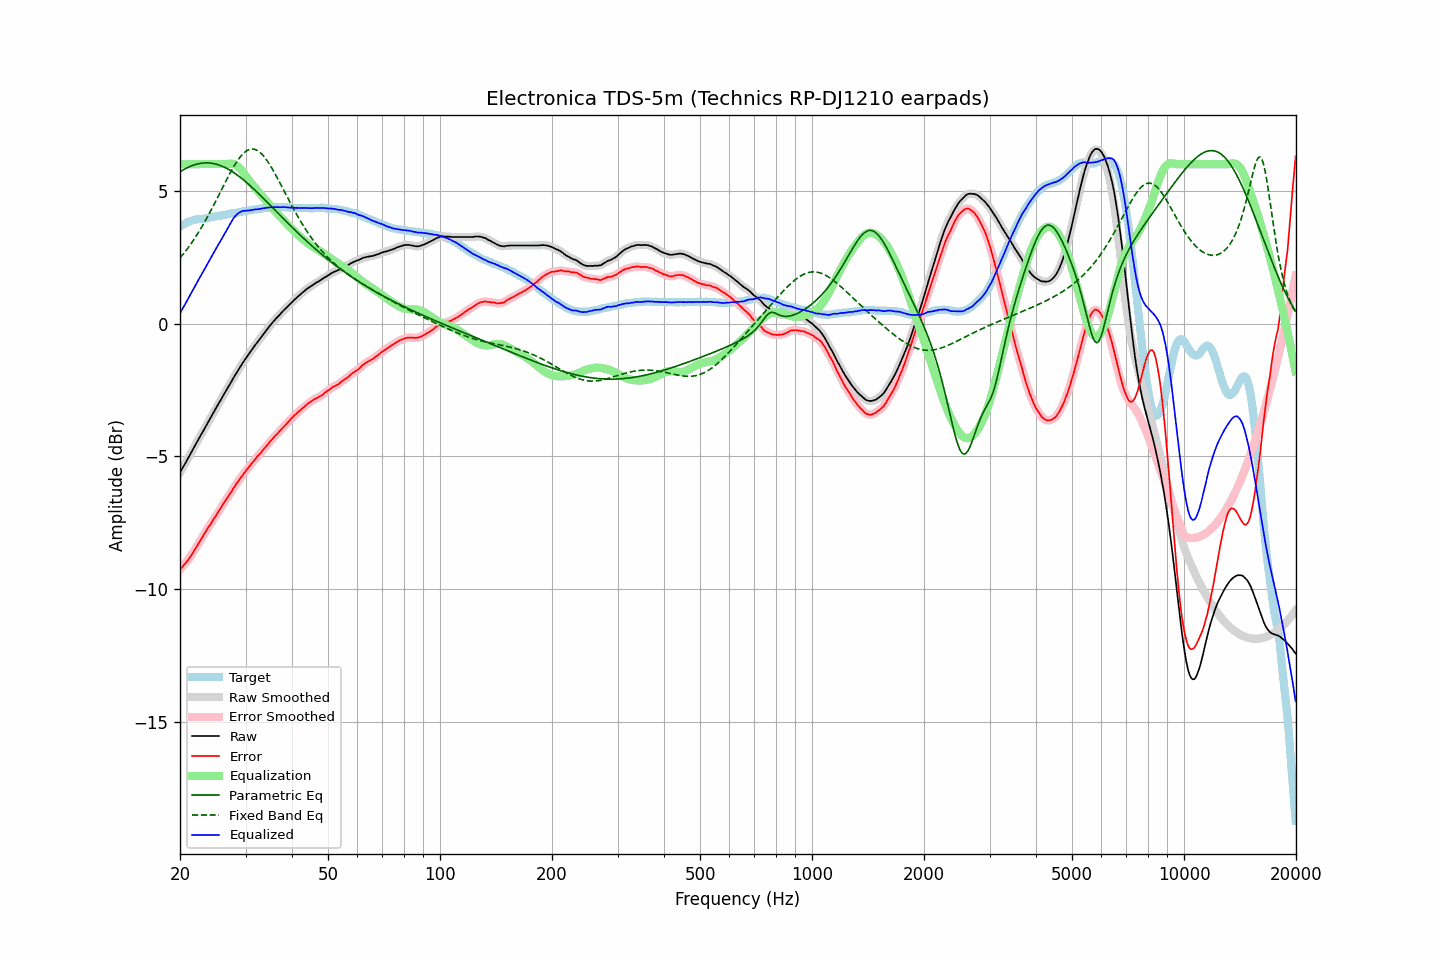

The file beside this chart, header and first rows:
frequency, raw, error, smoothed, error_smoothed, equalization, parametric_eq, fixed_band_eq, equalized_raw, equalized_smoothed, target
20.00, -5.61, -9.26, -5.61, -9.26, 6.00, 5.71, 2.47, 0.39, 0.39, 3.65
20.20, -5.50, -9.19, -5.50, -9.19, 6.00, 5.75, 2.54, 0.50, 0.50, 3.69
20.40, -5.39, -9.12, -5.40, -9.12, 6.00, 5.78, 2.61, 0.61, 0.60, 3.73
20.61, -5.29, -9.04, -5.29, -9.05, 6.00, 5.82, 2.69, 0.71, 0.71, 3.75
20.81, -5.18, -8.97, -5.18, -8.97, 6.00, 5.85, 2.77, 0.82, 0.82, 3.79
21.02, -5.07, -8.90, -5.07, -8.89, 6.00, 5.88, 2.85, 0.93, 0.93, 3.83
21.23, -4.96, -8.81, -4.96, -8.81, 6.00, 5.91, 2.93, 1.04, 1.04, 3.85
21.44, -4.85, -8.72, -4.85, -8.72, 6.00, 5.93, 3.02, 1.15, 1.15, 3.87
21.66, -4.74, -8.63, -4.74, -8.63, 6.00, 5.96, 3.10, 1.26, 1.26, 3.89
21.87, -4.63, -8.53, -4.63, -8.53, 6.00, 5.98, 3.20, 1.37, 1.37, 3.90
22.09, -4.52, -8.44, -4.52, -8.44, 6.00, 5.99, 3.29, 1.48, 1.48, 3.92
22.31, -4.41, -8.34, -4.41, -8.34, 6.00, 6.01, 3.38, 1.59, 1.59, 3.93
22.54, -4.30, -8.23, -4.30, -8.23, 6.00, 6.02, 3.48, 1.70, 1.70, 3.93
22.76, -4.19, -8.13, -4.20, -8.13, 6.00, 6.03, 3.58, 1.81, 1.80, 3.94
22.99, -4.09, -8.03, -4.09, -8.03, 6.00, 6.04, 3.68, 1.91, 1.91, 3.94
23.22, -3.98, -7.93, -3.98, -7.93, 6.00, 6.05, 3.79, 2.02, 2.02, 3.95
23.45, -3.87, -7.83, -3.87, -7.83, 6.00, 6.05, 3.89, 2.13, 2.13, 3.96
23.69, -3.76, -7.73, -3.76, -7.73, 6.00, 6.05, 4.00, 2.24, 2.24, 3.97
23.92, -3.65, -7.64, -3.65, -7.64, 6.00, 6.04, 4.12, 2.35, 2.35, 3.99
24.16, -3.55, -7.56, -3.55, -7.55, 6.00, 6.04, 4.23, 2.45, 2.45, 4.01
24.40, -3.44, -7.46, -3.44, -7.45, 6.00, 6.03, 4.34, 2.56, 2.56, 4.01
24.65, -3.33, -7.35, -3.34, -7.36, 6.00, 6.02, 4.46, 2.67, 2.66, 4.01
24.89, -3.23, -7.26, -3.23, -7.26, 6.00, 6.01, 4.58, 2.77, 2.77, 4.03
25.14, -3.12, -7.16, -3.12, -7.16, 6.00, 5.99, 4.70, 2.88, 2.88, 4.04
25.39, -3.01, -7.06, -3.02, -7.07, 6.00, 5.97, 4.82, 2.99, 2.98, 4.05
25.65, -2.91, -6.97, -2.91, -6.97, 6.00, 5.95, 4.94, 3.09, 3.09, 4.06
25.91, -2.80, -6.88, -2.80, -6.87, 6.00, 5.93, 5.06, 3.20, 3.20, 4.07
26.16, -2.69, -6.77, -2.70, -6.78, 6.00, 5.90, 5.18, 3.31, 3.30, 4.08
26.43, -2.59, -6.68, -2.59, -6.69, 6.00, 5.87, 5.30, 3.41, 3.41, 4.09
26.69, -2.49, -6.60, -2.49, -6.60, 6.00, 5.84, 5.42, 3.51, 3.51, 4.11
26.96, -2.39, -6.51, -2.39, -6.51, 6.01, 5.81, 5.53, 3.62, 3.62, 4.12
27.23, -2.28, -6.41, -2.29, -6.42, 6.01, 5.78, 5.65, 3.73, 3.73, 4.13
27.50, -2.18, -6.33, -2.18, -6.32, 6.01, 5.74, 5.76, 3.83, 3.84, 4.15
27.77, -2.07, -6.22, -2.07, -6.23, 6.01, 5.70, 5.86, 3.94, 3.93, 4.15
28.05, -1.97, -6.14, -1.97, -6.13, 5.99, 5.66, 5.97, 4.02, 4.02, 4.17
28.33, -1.87, -6.04, -1.87, -6.04, 5.96, 5.62, 6.06, 4.09, 4.09, 4.17
28.62, -1.77, -5.96, -1.77, -5.95, 5.91, 5.57, 6.15, 4.14, 4.14, 4.18
28.90, -1.67, -5.87, -1.67, -5.87, 5.86, 5.53, 6.24, 4.19, 4.19, 4.19
29.19, -1.58, -5.78, -1.58, -5.79, 5.79, 5.48, 6.31, 4.21, 4.22, 4.20
29.48, -1.48, -5.70, -1.48, -5.70, 5.72, 5.43, 6.38, 4.24, 4.24, 4.22
29.78, -1.39, -5.62, -1.39, -5.62, 5.64, 5.38, 6.44, 4.25, 4.25, 4.23
30.08, -1.30, -5.54, -1.30, -5.54, 5.55, 5.33, 6.48, 4.25, 4.25, 4.24
30.38, -1.21, -5.46, -1.22, -5.46, 5.47, 5.28, 6.52, 4.25, 4.25, 4.25
30.68, -1.13, -5.39, -1.13, -5.39, 5.39, 5.22, 6.55, 4.26, 4.26, 4.26
30.99, -1.04, -5.31, -1.04, -5.31, 5.31, 5.17, 6.56, 4.27, 4.27, 4.27
31.30, -0.96, -5.24, -0.96, -5.24, 5.24, 5.11, 6.57, 4.27, 4.28, 4.28
31.61, -0.87, -5.17, -0.88, -5.16, 5.16, 5.06, 6.56, 4.29, 4.29, 4.29
31.93, -0.79, -5.09, -0.79, -5.09, 5.09, 5.00, 6.55, 4.30, 4.30, 4.29
32.24, -0.71, -5.01, -0.71, -5.02, 5.02, 4.94, 6.52, 4.31, 4.31, 4.30
32.57, -0.63, -4.94, -0.64, -4.95, 4.95, 4.88, 6.48, 4.31, 4.31, 4.31
32.89, -0.56, -4.89, -0.56, -4.88, 4.88, 4.82, 6.43, 4.31, 4.32, 4.33
33.22, -0.47, -4.80, -0.47, -4.81, 4.80, 4.76, 6.37, 4.33, 4.33, 4.33
33.55, -0.39, -4.74, -0.39, -4.73, 4.73, 4.70, 6.31, 4.34, 4.34, 4.35
33.89, -0.31, -4.66, -0.31, -4.66, 4.66, 4.64, 6.23, 4.35, 4.35, 4.34
34.23, -0.23, -4.59, -0.23, -4.59, 4.59, 4.58, 6.15, 4.36, 4.36, 4.36
34.57, -0.15, -4.51, -0.15, -4.52, 4.52, 4.52, 6.06, 4.36, 4.36, 4.36
34.92, -0.07, -4.44, -0.08, -4.45, 4.45, 4.46, 5.96, 4.37, 4.37, 4.37
35.27, -0.00, -4.38, -0.00, -4.37, 4.38, 4.40, 5.86, 4.37, 4.38, 4.38
35.62, 0.07, -4.31, 0.07, -4.31, 4.31, 4.34, 5.76, 4.38, 4.38, 4.37
35.97, 0.14, -4.23, 0.14, -4.24, 4.24, 4.28, 5.65, 4.38, 4.38, 4.37
... 635 more rows
